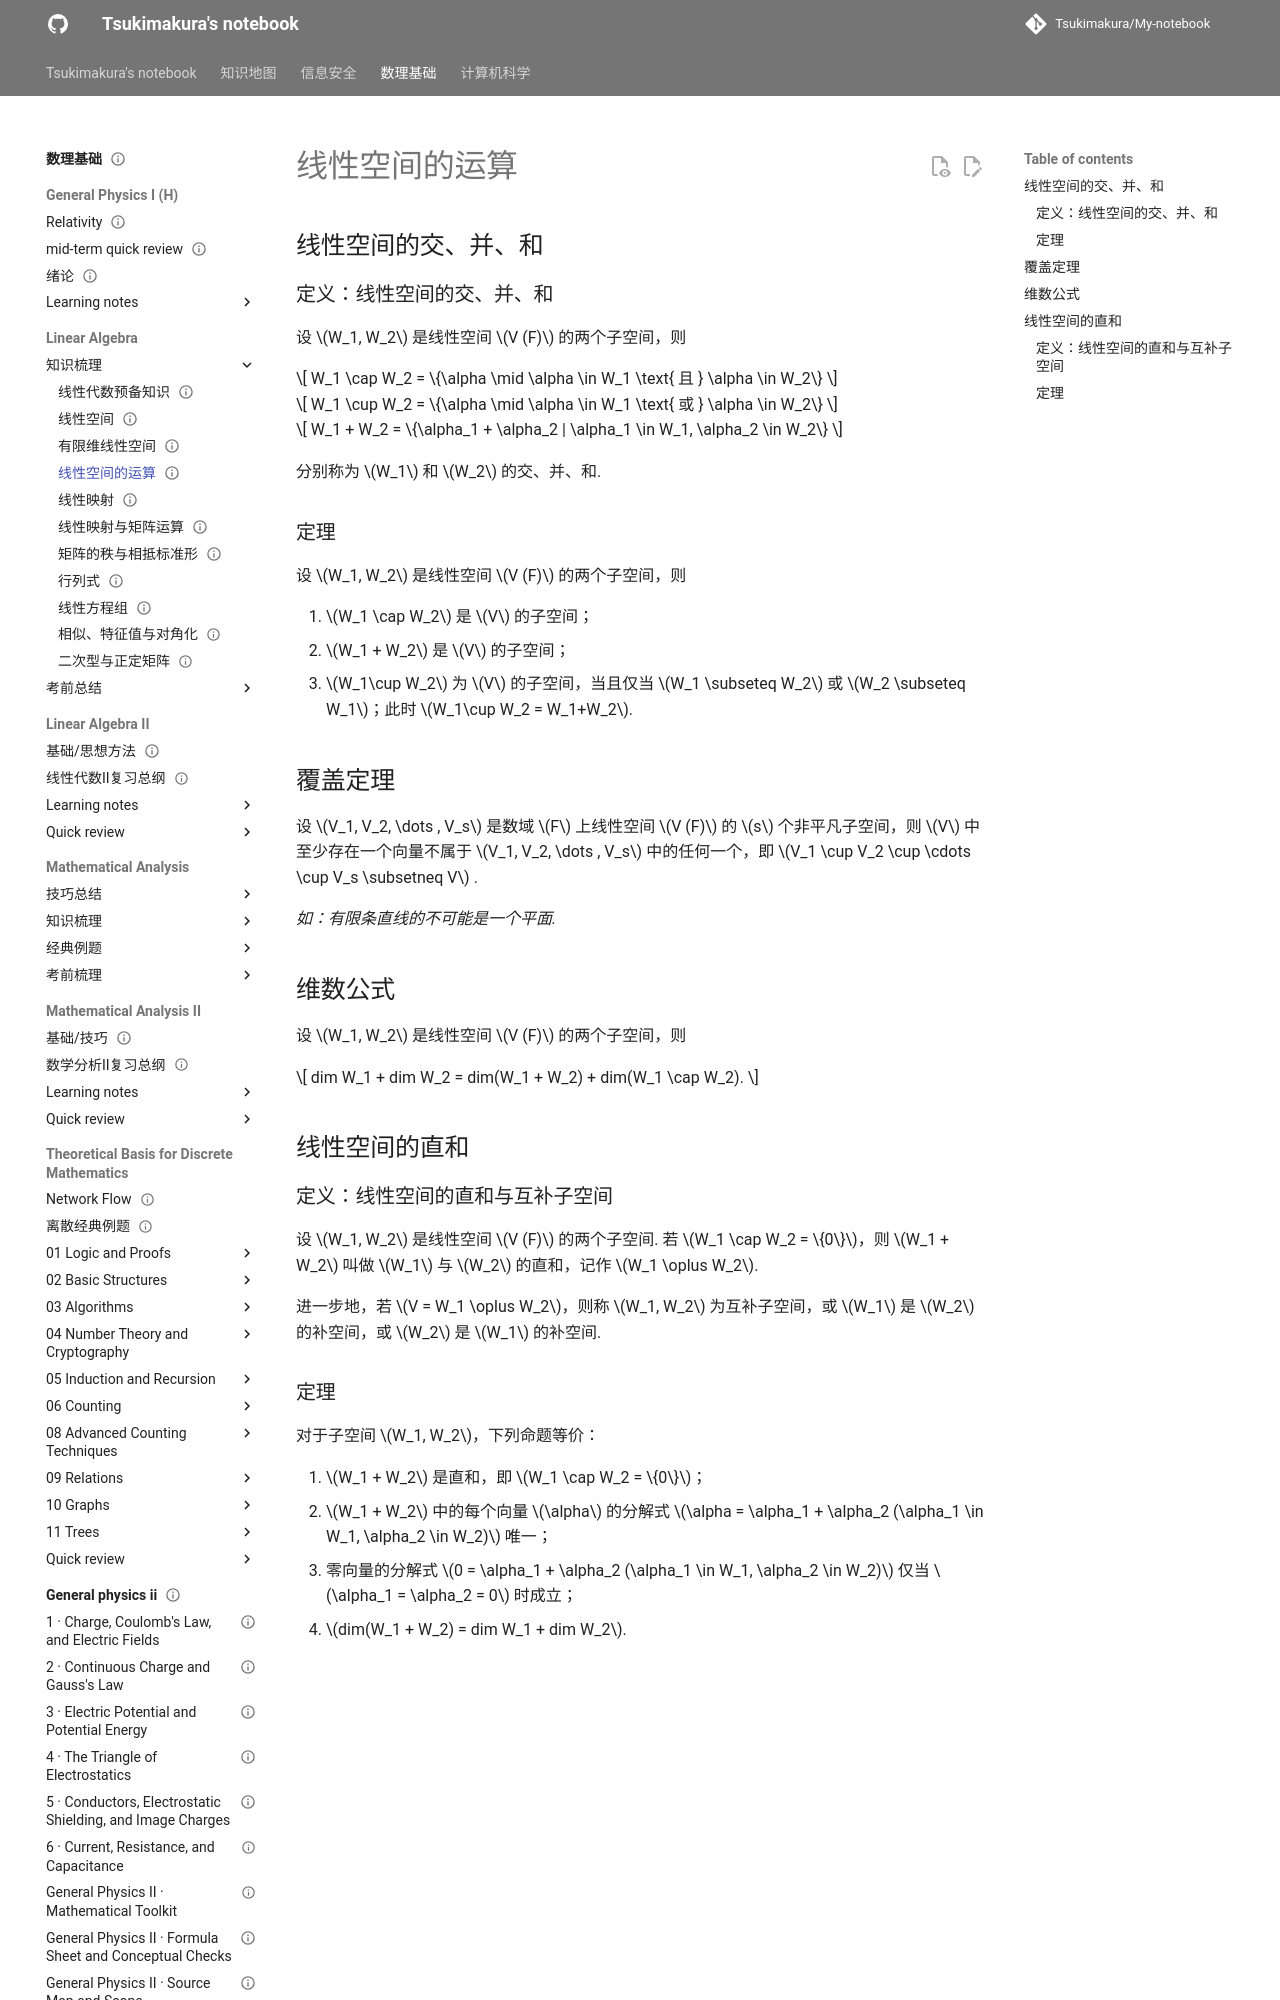

repository: Tsukimakura/My-notebook · page: 数理基础/Linear Algebra/知识梳理/04 线性空间的运算/index.html · generator: mkdocs

---
title: "线性空间的运算"
status: draft
tags: [math-physics]
created: null
updated: 2026-10-06
sources: []
---

# 线性空间的运算

## 线性空间的交、并、和

### 定义：线性空间的交、并、和

设 $W_1, W_2$ 是线性空间 $V (F)$ 的两个子空间，则

$$
W_1 \cap W_2 = \{\alpha \mid \alpha \in W_1 \text{ 且 } \alpha \in W_2\}
$$

$$
W_1 \cup W_2 = \{\alpha \mid \alpha \in W_1 \text{ 或 } \alpha \in W_2\}
$$

$$
W_1 + W_2 = \{\alpha_1 + \alpha_2 | \alpha_1 \in W_1, \alpha_2 \in W_2\}
$$

分别称为 $W_1$ 和 $W_2$ 的交、并、和.

### 定理

设 $W_1, W_2$ 是线性空间 $V (F)$ 的两个子空间，则

1. $W_1 \cap W_2$ 是 $V$ 的子空间；
2. $W_1 + W_2$ 是 $V$ 的子空间；
3. $W_1\cup W_2$ 为 $V$ 的子空间，当且仅当 $W_1 \subseteq W_2$ 或 $W_2 \subseteq W_1$；此时 $W_1\cup W_2 = W_1+W_2$.

## 覆盖定理

设 $V_1, V_2, \dots , V_s$ 是数域 $F$ 上线性空间 $V (F)$ 的 $s$ 个非平凡子空间，则 $V$ 中至少存在一个向量不属于 $V_1, V_2, \dots , V_s$ 中的任何一个，即 $V_1 \cup V_2 \cup \cdots \cup V_s \subsetneq V$ .

*如：有限条直线的不可能是一个平面.*

## 维数公式

设 $W_1, W_2$ 是线性空间 $V (F)$ 的两个子空间，则

$$
dim W_1 + dim W_2 = dim(W_1 + W_2) + dim(W_1 \cap W_2).
$$

## 线性空间的直和

### 定义：线性空间的直和与互补子空间

设 $W_1, W_2$ 是线性空间 $V (F)$ 的两个子空间. 若 $W_1 \cap W_2 = \{0\}$，则 $W_1 + W_2$ 叫做 $W_1$ 与 $W_2$ 的直和，记作 $W_1 \oplus W_2$.

进一步地，若 $V = W_1 \oplus W_2$，则称 $W_1, W_2$ 为互补子空间，或 $W_1$ 是 $W_2$ 的补空间，或 $W_2$ 是 $W_1$ 的补空间.
